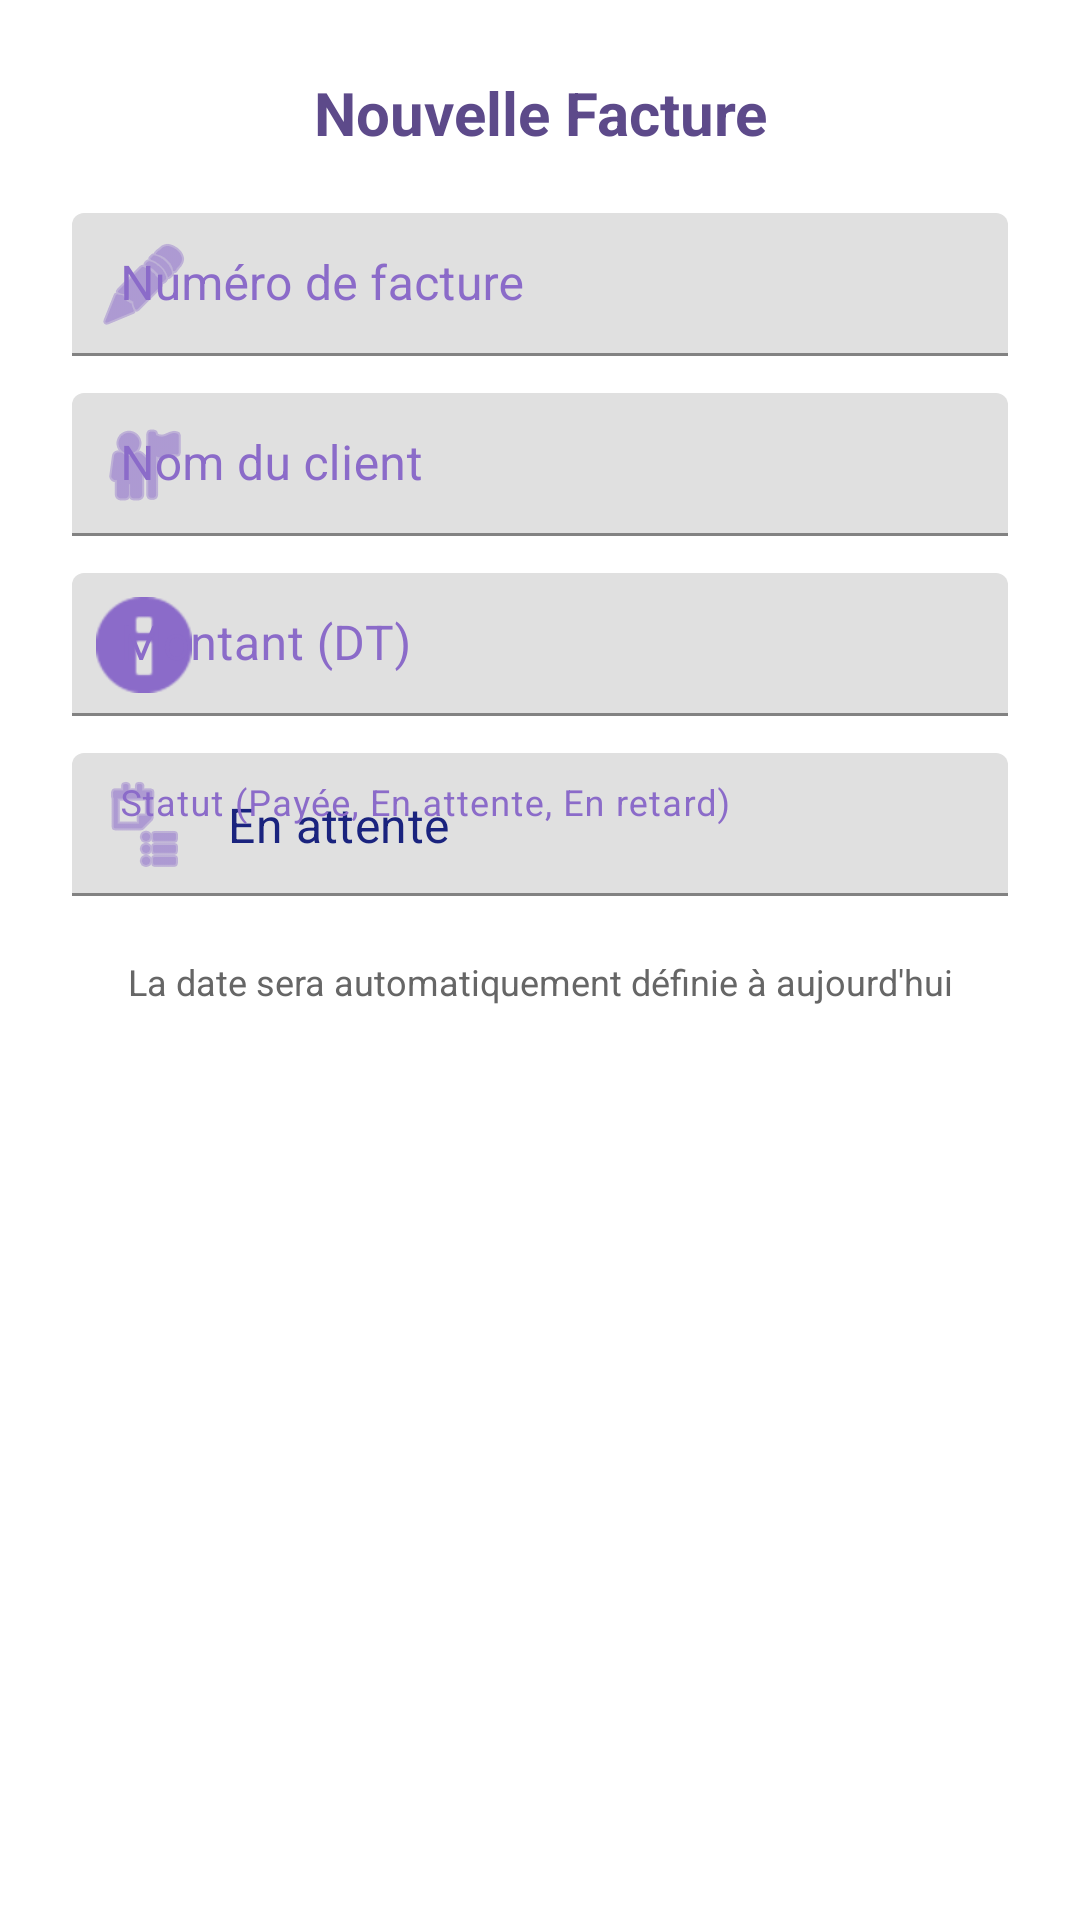

Reconstruct the res/layout file that produces this screen, plus the resources it refers to.
<!-- AndroidManifest.xml: application theme Theme.MaterialComponents.Light.NoActionBar -->
<!-- res/layout/dialog_add_facture.xml -->
<?xml version="1.0" encoding="utf-8"?>
<ScrollView xmlns:android="http://schemas.android.com/apk/res/android"
    xmlns:app="http://schemas.android.com/apk/res-auto"
    android:layout_width="match_parent"
    android:layout_height="wrap_content"
    android:padding="4dp">

    <LinearLayout
        android:layout_width="match_parent"
        android:layout_height="wrap_content"
        android:orientation="vertical"
        android:padding="20dp">

        <TextView
            android:layout_width="match_parent"
            android:layout_height="wrap_content"
            android:text="Nouvelle Facture"
            android:textSize="20sp"
            android:textStyle="bold"
            android:textColor="#5D4A8A"
            android:gravity="center"
            android:layout_marginBottom="20dp"/>

        
        <com.google.android.material.textfield.TextInputLayout
            style="@style/Widget.MaterialComponents.TextInputLayout.OutlinedBox"
            android:layout_width="match_parent"
            android:layout_height="wrap_content"
            android:layout_marginBottom="12dp"
            app:boxStrokeColor="#8B6BC9"
            app:startIconDrawable="@android:drawable/ic_menu_edit"
            app:startIconTint="#8B6BC9">

            <com.google.android.material.textfield.TextInputEditText
                android:id="@+id/editNumeroFacture"
                android:layout_width="match_parent"
                android:layout_height="wrap_content"
                android:hint="Numéro de facture"
                android:inputType="text"
                android:textColor="#1A237E"/>

        </com.google.android.material.textfield.TextInputLayout>

        
        <com.google.android.material.textfield.TextInputLayout
            style="@style/Widget.MaterialComponents.TextInputLayout.OutlinedBox"
            android:layout_width="match_parent"
            android:layout_height="wrap_content"
            android:layout_marginBottom="12dp"
            app:boxStrokeColor="#8B6BC9"
            app:startIconDrawable="@android:drawable/ic_menu_myplaces"
            app:startIconTint="#8B6BC9">

            <com.google.android.material.textfield.TextInputEditText
                android:id="@+id/editClientNom"
                android:layout_width="match_parent"
                android:layout_height="wrap_content"
                android:hint="Nom du client"
                android:inputType="text"
                android:textColor="#1A237E"/>

        </com.google.android.material.textfield.TextInputLayout>

        
        <com.google.android.material.textfield.TextInputLayout
            style="@style/Widget.MaterialComponents.TextInputLayout.OutlinedBox"
            android:layout_width="match_parent"
            android:layout_height="wrap_content"
            android:layout_marginBottom="12dp"
            app:boxStrokeColor="#8B6BC9"
            app:startIconDrawable="@android:drawable/ic_dialog_info"
            app:startIconTint="#8B6BC9">

            <com.google.android.material.textfield.TextInputEditText
                android:id="@+id/editMontant"
                android:layout_width="match_parent"
                android:layout_height="wrap_content"
                android:hint="Montant (DT)"
                android:inputType="numberDecimal"
                android:textColor="#1A237E"/>

        </com.google.android.material.textfield.TextInputLayout>

        
        <com.google.android.material.textfield.TextInputLayout
            style="@style/Widget.MaterialComponents.TextInputLayout.OutlinedBox"
            android:layout_width="match_parent"
            android:layout_height="wrap_content"
            android:layout_marginBottom="20dp"
            app:boxStrokeColor="#8B6BC9"
            app:startIconDrawable="@android:drawable/ic_menu_agenda"
            app:startIconTint="#8B6BC9">

            <com.google.android.material.textfield.TextInputEditText
                android:id="@+id/editStatut"
                android:layout_width="match_parent"
                android:layout_height="wrap_content"
                android:hint="Statut (Payée, En attente, En retard)"
                android:inputType="text"
                android:text="En attente"
                android:textColor="#1A237E"/>

        </com.google.android.material.textfield.TextInputLayout>

        
        <TextView
            android:layout_width="match_parent"
            android:layout_height="wrap_content"
            android:text="La date sera automatiquement définie à aujourd'hui"
            android:textSize="12sp"
            android:textColor="#666"
            android:gravity="center"
            android:layout_marginBottom="20dp"/>

    </LinearLayout>

</ScrollView>
<!-- resources referenced by this layout -->
<resources>
  <style name="Widget.MaterialComponents.TextInputLayout.OutlinedBox" parent="Widget.MaterialComponents.TextInputLayout.OutlinedBox.Dense">
          <item name="boxStrokeColor">@color/violet_moyen</item>
          <item name="hintTextColor">@color/violet_moyen</item>
          <item name="android:textColorHint">@color/violet_moyen</item>
      </style>
  <color name="violet_moyen">#8B6BC9</color>
</resources>
